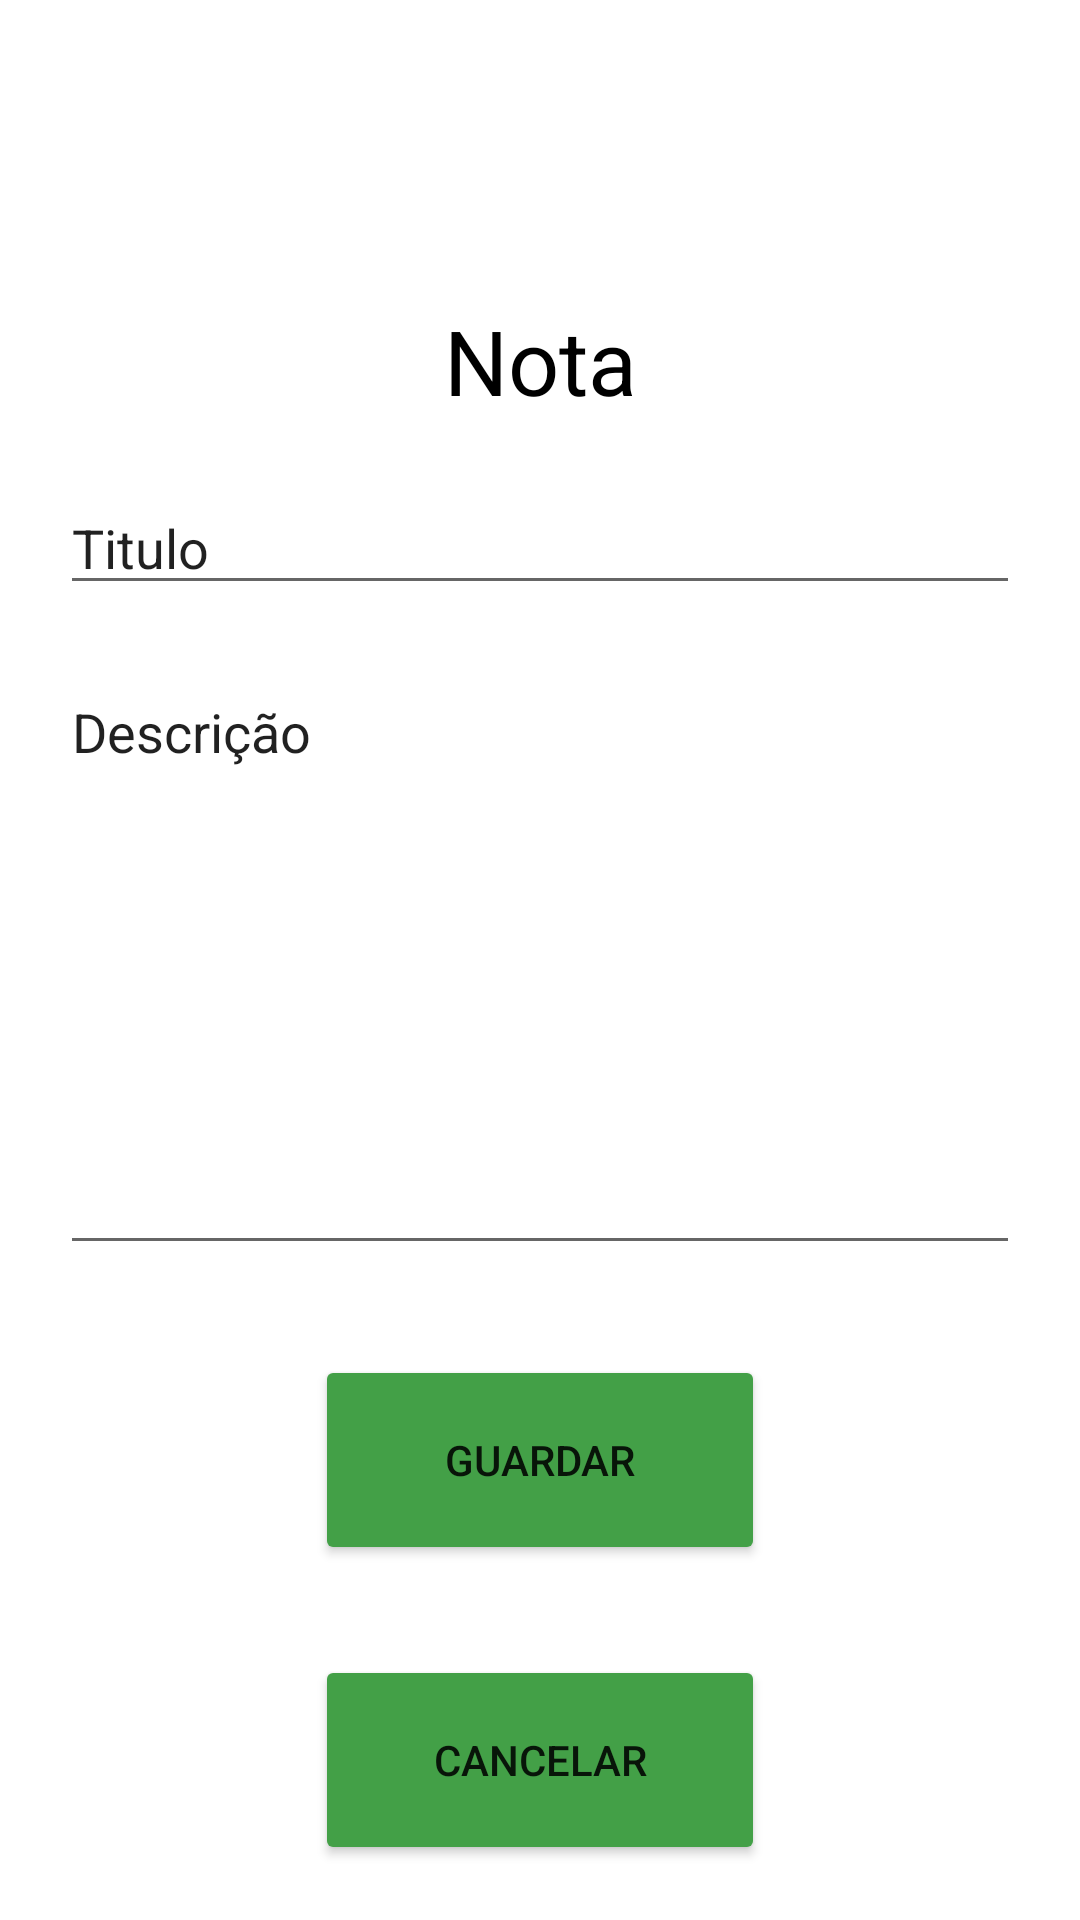

This screen was rendered from an Android layout file. Write that file and the resources it references.
<!-- AndroidManifest.xml: application theme Theme.CM_Projeto_20537 -->
<!-- res/layout/activity_add_notas.xml -->
<?xml version="1.0" encoding="utf-8"?>
<LinearLayout xmlns:android="http://schemas.android.com/apk/res/android"
    xmlns:app="http://schemas.android.com/apk/res-auto"
    android:layout_width="match_parent"
    android:layout_height="match_parent"
    android:orientation="vertical">


    <TextView
        android:id="@+id/textView3"
        android:layout_width="match_parent"
        android:layout_height="wrap_content"
        android:layout_marginTop="100dp"
        android:gravity="center_horizontal"
        android:text="Nota"
        android:textColor="@color/black"
        android:textSize="30dp" />

    <EditText
        android:id="@+id/editTextTextPersonName"
        android:layout_width="match_parent"
        android:layout_height="wrap_content"
        android:ems="10"
        android:inputType="textPersonName"
        android:layout_marginHorizontal="20dp"
        android:layout_marginTop="20dp"
        android:text="Titulo" />

    <EditText
        android:id="@+id/editTextTextPersonName2"
        android:layout_marginTop="20dp"
        android:layout_width="match_parent"
        android:layout_height="200dp"
        android:inputType="textPersonName"
        android:layout_marginHorizontal="20dp"
        android:gravity="top"
        android:text="Descrição" />

    <Button
        android:id="@+id/btGuardarNota"
        android:layout_width="150dp"
        android:layout_height="70dp"
        android:layout_gravity="center_horizontal"
        android:layout_marginTop="30dp"
        android:gravity="center"
        android:text="Guardar"
        app:backgroundTint="#43A047" />

    <Button
        android:id="@+id/btCancelar"
        android:layout_width="150dp"
        android:layout_height="70dp"
        android:layout_gravity="center_horizontal"
        android:layout_marginTop="30dp"
        android:gravity="center"
        android:text="Cancelar"
        app:backgroundTint="#43A047" />
</LinearLayout>
<!-- resources referenced by this layout -->
<resources>
  <style name="Theme.CM_Projeto_20537" parent="Theme.MaterialComponents.DayNight.DarkActionBar">
          
          <item name="colorPrimary">@color/purple_500</item>
          <item name="colorPrimaryVariant">@color/purple_700</item>
          <item name="colorOnPrimary">@color/white</item>
          
          <item name="colorSecondary">@color/teal_200</item>
          <item name="colorSecondaryVariant">@color/teal_700</item>
          <item name="colorOnSecondary">@color/black</item>
          
          <item name="android:statusBarColor" tools:targetApi="l">?attr/colorPrimaryVariant</item>
          
      </style>
  <!-- not gathered from this repository: default colours our renderer supplied (Android Studio template values) -->
  <color name="purple_500">#FF6200EE</color>
  <color name="purple_700">#FF3700B3</color>
  <color name="teal_200">#FF03DAC5</color>
  <color name="teal_700">#FF018786</color>
  <color name="black">#FF000000</color>
  <color name="white">#FFFFFFFF</color>
</resources>
